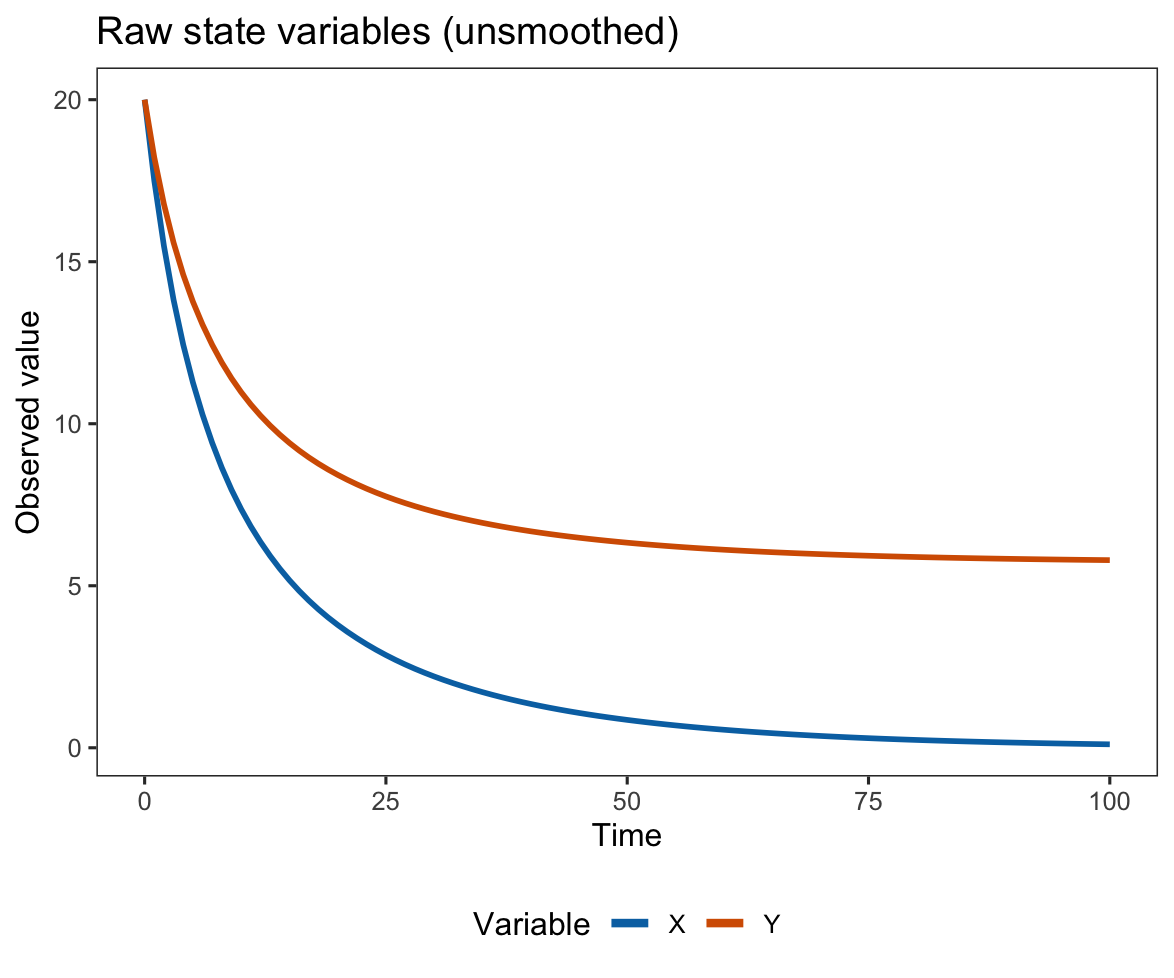

The table this chart was drawn from, first rows:
t, X, Y
0, 20.0, 20.0
1, 17.5, 18.21
2, 15.48, 16.77
3, 13.82, 15.59
4, 12.44, 14.6
5, 11.27, 13.77
6, 10.28, 13.06
7, 9.409, 12.44
8, 8.64, 11.89
9, 7.963, 11.4
10, 7.365, 10.97
11, 6.832, 10.59
12, 6.354, 10.25
13, 5.922, 9.944
14, 5.529, 9.663
15, 5.171, 9.408
16, 4.845, 9.175
17, 4.547, 8.962
18, 4.274, 8.767
19, 4.024, 8.588
20, 3.792, 8.423
21, 3.579, 8.27
22, 3.38, 8.128
23, 3.194, 7.996
24, 3.022, 7.873
25, 2.86, 7.757
26, 2.71, 7.65
27, 2.569, 7.55
28, 2.438, 7.456
29, 2.315, 7.368
30, 2.2, 7.286
31, 2.092, 7.208
32, 1.99, 7.136
33, 1.894, 7.067
34, 1.803, 7.002
35, 1.718, 6.941
36, 1.636, 6.883
37, 1.559, 6.828
38, 1.487, 6.776
39, 1.418, 6.727
40, 1.353, 6.681
41, 1.291, 6.637
42, 1.233, 6.595
43, 1.178, 6.555
44, 1.125, 6.518
45, 1.075, 6.482
46, 1.028, 6.449
47, 0.983, 6.416
48, 0.9401, 6.386
49, 0.8993, 6.357
50, 0.8603, 6.329
51, 0.8231, 6.302
52, 0.7876, 6.277
53, 0.7538, 6.253
54, 0.7215, 6.23
55, 0.6907, 6.208
56, 0.6613, 6.187
57, 0.6333, 6.167
58, 0.6065, 6.148
59, 0.5811, 6.129
... 41 more rows
